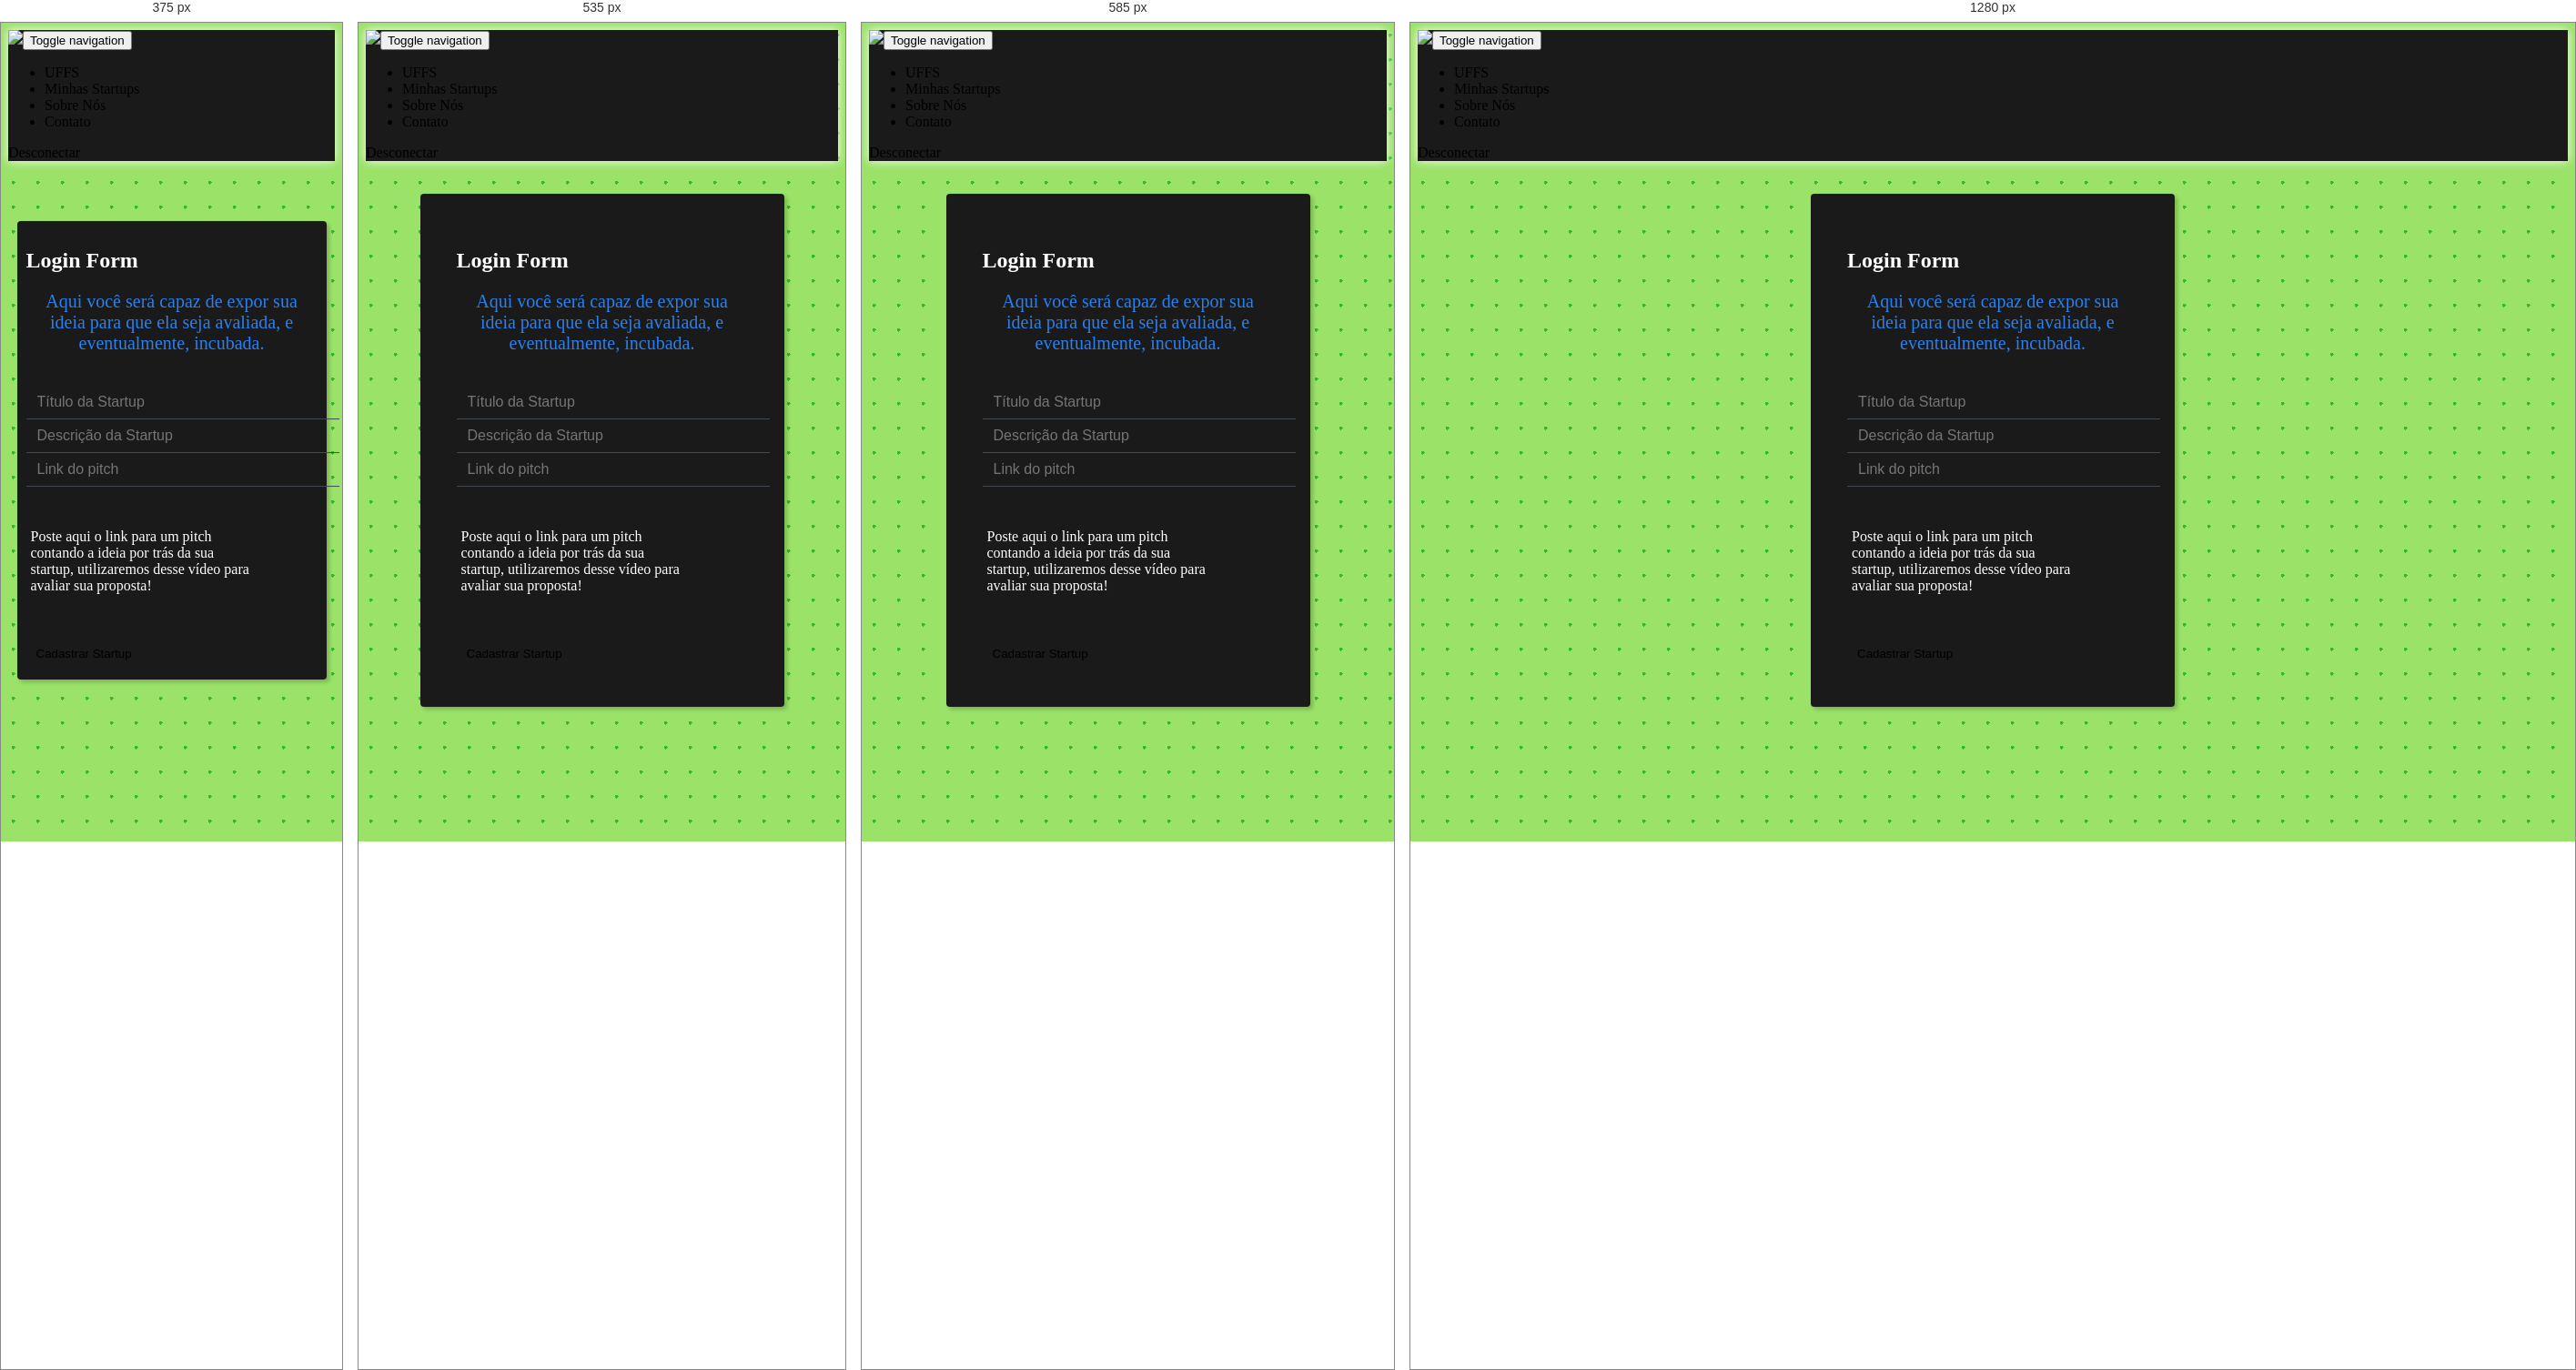
Rendered at 375 px, 535 px, 585 px and 1280 px, left to right.

<!-- file: nova-startup.html -->
<!DOCTYPE html>
<html lang="pt-br">

<head>
    <meta charset="utf-8">
    <meta name="viewport" content="width=device-width, initial-scale=1.0, shrink-to-fit=no">
    <title>INNE Alpha 0.229</title>
    <meta name="" content="">
    <meta name="theme-color" content="#1a1a1a">
    <link rel="stylesheet" href="https://cdn.jsdelivr.net/npm/bootstrap@5.1.0/dist/css/bootstrap.min.css">
    <link rel="stylesheet" href="https://use.fontawesome.com/releases/v5.12.0/css/all.css">
    <link rel="stylesheet" href="https://cdnjs.cloudflare.com/ajax/libs/font-awesome/4.7.0/css/font-awesome.min.css">
    <link rel="stylesheet" href="https://cdnjs.cloudflare.com/ajax/libs/ionicons/2.0.1/css/ionicons.min.css">
    <link rel="stylesheet" href="assets/fonts/fontawesome5-overrides.min.css">
    <link rel="stylesheet" href="assets/css/Features-Boxed.css">
    <link rel="stylesheet" href="assets/css/Footer-Basic.css">
    <link rel="stylesheet" href="https://cdnjs.cloudflare.com/ajax/libs/animate.css/3.5.2/animate.min.css">
    <link rel="stylesheet" href="https://cdnjs.cloudflare.com/ajax/libs/baguettebox.js/1.10.0/baguetteBox.min.css">
    <link rel="stylesheet" href="assets/css/Lightbox-Gallery.css">
    <link rel="stylesheet" href="assets/css/Login-Form-Dark.css">
    <link rel="stylesheet" href="assets/css/styles.css">
    <link rel="stylesheet" href="assets/css/Testimonials.css">
<script src="https://cdnjs.cloudflare.com/ajax/libs/popper.js/1.12.9/umd/popper.min.js"></script>
</head>

<body style="background-image: radial-gradient(#39b72e 2px, transparent 2px);background-size: 27px 27px;background-color: #9be268;">
    <nav class="navbar navbar-light navbar-expand-md fixed-top" style="background-color: #1a1a1a;box-shadow: white 0px 0px 10px;">
        <div class="container-fluid"><a href="home.html"><img src="assets/img/Logo_ÍCONE%20BRANCO.png" style="width: 40px;"></a><button data-bs-toggle="collapse" class="navbar-toggler" data-bs-target="#navcol-1"><span class="visually-hidden" style="color: var(--bs-light);">Toggle navigation</span><span class="navbar-toggler-icon" style="color: var(--bs-light);filter: invert(100%);"></span></button>
            <div class="collapse navbar-collapse justify-content-md-end" id="navcol-1">
                <ul class="navbar-nav">
                    <li class="nav-item"><a class="nav-link active" href="#" style="color: var(--bs-light);padding-right: 20px;">UFFS</a></li>
                    <li class="nav-item"><a class="nav-link active" href="Admin/home.html" style="color: var(--bs-light);padding-right: 20px;">Minhas Startups</a></li>
                    <li class="nav-item"><a class="nav-link" href="#" style="color: var(--bs-light);padding-right: 20px;">Sobre Nós</a></li>
                    <li class="nav-item" style="padding-right: 20px;"><a class="nav-link" href="#" style="color: var(--bs-light);">Contato</a></li>
                </ul><a href="index.html" style="color: var(--bs-light);padding-right: 20px;">Desconectar</a>
            </div>
        </div>
    </nav>
    <div style="overflow: hidden;position: absolute;top: 0;left: 0;height: 100%;width: 100%;">
        <section class="login-dark" style="height: 100%;">
            <form method="post" style="background: #1a1a1a;margin-top: 20px;">
                <h2 class="visually-hidden">Login Form</h2>
                <div class="illustration">
                    <p style="font-size: 20px;color: var(--bs-white);margin-top: 20px;margin-bottom: 35px;">Aqui você será capaz de expor sua ideia para que ela seja avaliada, e eventualmente, incubada.</p>
                </div>
                <div class="mb-3"><input class="form-control" type="text" name="tittle" placeholder="Título da Startup" autocomplete="off"></div>
                <div class="mb-3"><input class="form-control" type="text" name="description" placeholder="Descrição da Startup" autocomplete="off"></div>
                <div class="d-inline-flex align-items-xxl-center mb-3" style="width: 100%;"><input class="form-control" type="text" name="link" placeholder="Link do pitch" autocomplete="off">
                    <div class="dropdown d-flex d-xxl-flex justify-content-end justify-content-xxl-end align-items-xxl-center" style="margin: 0;"><button class="btn btn-primary d-xxl-flex justify-content-xxl-end" aria-expanded="false" data-bs-toggle="dropdown" type="button" style="margin: 0;background: rgb(26,26,26);"><i class="fa fa-question"></i></button>
                        <div class="dropdown-menu">
                            <p style="padding: 5px;width: 245px;">Poste aqui o link para um pitch contando a ideia por trás da sua startup, utilizaremos desse vídeo para avaliar sua proposta!</p>
                        </div>
                    </div>
                </div>
                <div class="mb-3"><button class="btn btn-primary d-block w-100" type="button" style="background: var(--bs-success);">Cadastrar Startup</button></div>
            </form>
        </section>
    </div>
    <script src="https://cdn.jsdelivr.net/npm/bootstrap@5.1.0/dist/js/bootstrap.bundle.min.js"></script>
    <script src="assets/js/bs-init.js"></script>
    <script src="https://cdnjs.cloudflare.com/ajax/libs/baguettebox.js/1.10.0/baguetteBox.min.js"></script>
    <script src="assets/js/Lightbox-Gallery.js"></script>
</body>

</html>

/* @media block from assets/css/Login-Form-Dark.css */
@media (max-width: 500px) {
  .login-dark {
    height: 100%;
    background-size: cover;
    position: relative;
  }
}

/* @media block from assets/css/Login-Form-Dark.css */
@media (min-width: 300px) {
  .login-dark .illustration {
    text-align: center;
    padding: 0;
    font-size: 100px;
    color: #2980ef;
  }
}

/* @media block from assets/css/styles.css */
@media (max-width: 570px) {
  .row {
    margin-top: 20%;
  }
}

/* @media block from assets/css/styles.css */
@media (min-width: 600px) {
  .dropdown {
    margin: 10% 0 0 5%;
    /*width: 150px;*/
  }
}

/* @media block from assets/css/styles.css */
@media (max-width: 500px) {
  .form-login {
    position: absolute;
    top: 0;
    left: 0;
    height: calc(110% + 150px);
    width: 100%;
  }
}

/* @media block from assets/css/styles.css */
@media screen and (max-width: 480px) {
  .login-dark form {
    padding: 10px;
    /*margin-top: 20%;*/
  }
}